Run: headless pygame with SDL's dummy video driver; simulated clock (each Clock.tick advances the game by its frame time, no real sleeping); random seed 0; keys injected as events and as key.get_pressed() state; mouse plan: one left click at the window centre at the start of phase 2, then a move to the lower-right quarter at the start of phase 3.
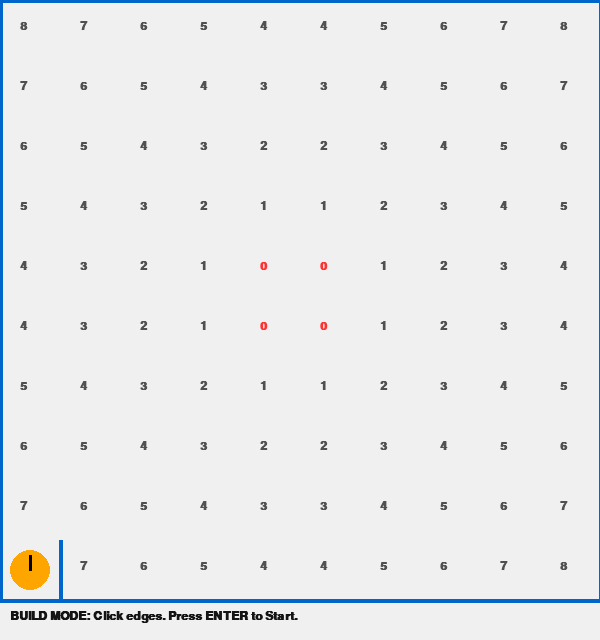
Frame 1 of 4 · flips 1–60 · no input
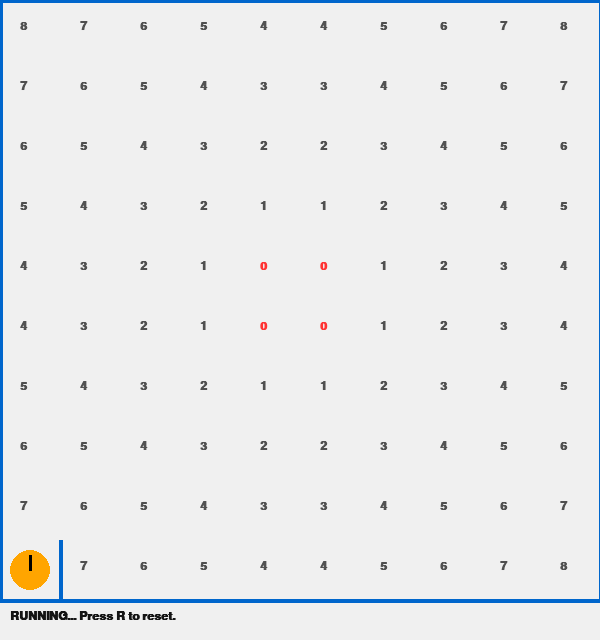
Frame 2 of 4 · flips 61–180 · clicked the window centre · tapped SPACE, RETURN · held RIGHT (→), D
Frame 3 of 4 · flips 181–300 · moved the mouse to the lower-right quarter · held DOWN (↓), S · screen unchanged from frame 2, image omitted
Frame 4 of 4 · flips 301–420 · held LEFT (←), A, UP (↑), W · screen unchanged from frame 3, image omitted

The pygame program that drew these frames:

import pygame
import sys
import time

# --- Configuration (Mirroring your Configuration.h) ---
MAZE_SIZE = 10
CELL_SIZE = 60
WINDOW_SIZE = MAZE_SIZE * CELL_SIZE
WHITE = (240, 240, 240)
BLACK = (20, 20, 20)
RED = (255, 50, 50)     # Target
GREEN = (50, 255, 50)   # Start
BLUE = (0, 102, 204)    # Walls
TEXT_COLOR = (80, 80, 80)
ROBOT_COLOR = (255, 165, 0) 
ROBOT_ARROW_COLOR = (0, 0, 0)

ROBOT_MOVE_DELAY = 0.25 # Speed of robot

NORTH, EAST, SOUTH, WEST = 0, 1, 2, 3
DIR_VECTORS = {NORTH: (0, 1), EAST: (1, 0), SOUTH: (0, -1), WEST: (-1, 0)}

class MazeSimulator:
    def __init__(self):
        self.walls = [[[False for _ in range(4)] for _ in range(MAZE_SIZE)] for _ in range(MAZE_SIZE)]
        self.distance = [[255 for _ in range(MAZE_SIZE)] for _ in range(MAZE_SIZE)]
        self.init_maze()
        self.flood_fill()

    def init_maze(self):
        for x in range(MAZE_SIZE):
            for y in range(MAZE_SIZE):
                if y == MAZE_SIZE - 1: self.walls[x][y][NORTH] = True
                if x == MAZE_SIZE - 1: self.walls[x][y][EAST] = True
                if y == 0:             self.walls[x][y][SOUTH] = True
                if x == 0:             self.walls[x][y][WEST] = True
        # Competition Start Rule
        self.walls[0][0][WEST] = True
        self.walls[0][0][SOUTH] = True
        self.walls[0][0][EAST] = True 

    def flood_fill(self):
        for x in range(MAZE_SIZE):
            for y in range(MAZE_SIZE): self.distance[x][y] = 255
        # Set 10x10 Center Goals
        self.distance[4][4] = 0; self.distance[4][5] = 0
        self.distance[5][4] = 0; self.distance[5][5] = 0

        changed = True
        while changed:
            changed = False
            for x in range(MAZE_SIZE):
                for y in range(MAZE_SIZE):
                    if self.distance[x][y] == 255: continue
                    for d, (dx, dy) in DIR_VECTORS.items():
                        nx, ny = x + dx, y + dy
                        if 0 <= nx < MAZE_SIZE and 0 <= ny < MAZE_SIZE:
                            if not self.walls[x][y][d]:
                                if self.distance[nx][ny] > self.distance[x][y] + 1:
                                    self.distance[nx][ny] = self.distance[x][y] + 1
                                    changed = True

class Robot:
    def __init__(self, start_x, start_y, start_dir):
        self.x = start_x
        self.y = start_y
        self.direction = start_dir
        self.last_move_time = time.time()
        self.has_reached_goal = False
        self.active = False # New state: Robot waits for user signal

    def move(self, maze_sim: MazeSimulator):
        if not self.active or self.has_reached_goal: return
        
        if time.time() - self.last_move_time > ROBOT_MOVE_DELAY:
            best_move = None
            min_dist = maze_sim.distance[self.x][self.y]

            # Look for neighbor with smallest distance
            for d, (dx, dy) in DIR_VECTORS.items():
                nx, ny = self.x + dx, self.y + dy
                if 0 <= nx < MAZE_SIZE and 0 <= ny < MAZE_SIZE:
                    if not maze_sim.walls[self.x][self.y][d]:
                        if maze_sim.distance[nx][ny] < min_dist:
                            min_dist = maze_sim.distance[nx][ny]
                            best_move = (nx, ny, d)

            if best_move:
                self.x, self.y, self.direction = best_move
                if maze_sim.distance[self.x][self.y] == 0:
                    self.has_reached_goal = True
            self.last_move_time = time.time()

def draw_robot(screen, robot):
    py_x = robot.x * CELL_SIZE + CELL_SIZE // 2
    py_y = (MAZE_SIZE - 1 - robot.y) * CELL_SIZE + CELL_SIZE // 2
    pygame.draw.circle(screen, ROBOT_COLOR, (py_x, py_y), CELL_SIZE // 3)
    # Draw simple direction indicator
    tip = (0,0)
    if robot.direction == NORTH: tip = (py_x, py_y - 15)
    elif robot.direction == SOUTH: tip = (py_x, py_y + 15)
    elif robot.direction == EAST: tip = (py_x + 15, py_y)
    elif robot.direction == WEST: tip = (py_x - 15, py_y)
    pygame.draw.line(screen, ROBOT_ARROW_COLOR, (py_x, py_y), tip, 3)

def main():
    pygame.init()
    screen = pygame.display.set_mode((WINDOW_SIZE, WINDOW_SIZE + 40)) # Extra space for text
    pygame.display.set_caption("Micromouse: Build then Run")
    font = pygame.font.SysFont('Consolas', 18, bold=True)
    sim = MazeSimulator()
    robot = Robot(0, 0, NORTH)

    while True:
        screen.fill(WHITE)
        # Draw HUD info
        status = "BUILD MODE: Click edges. Press ENTER to Start."
        if robot.active: status = "RUNNING... Press R to reset."
        if robot.has_reached_goal: status = "GOAL REACHED! Press R to rebuild."
        text_surf = font.render(status, True, BLACK)
        screen.blit(text_surf, (10, WINDOW_SIZE + 10))

        # --- Draw Maze ---
        for x in range(MAZE_SIZE):
            for y in range(MAZE_SIZE):
                py_y = (MAZE_SIZE - 1 - y) * CELL_SIZE
                py_x = x * CELL_SIZE
                dist_val = sim.distance[x][y]
                color = RED if dist_val == 0 else TEXT_COLOR
                screen.blit(font.render(str(dist_val), True, color), (py_x + 20, py_y + 20))
                # Walls
                if sim.walls[x][y][NORTH]: pygame.draw.line(screen, BLUE, (py_x, py_y), (py_x + CELL_SIZE, py_y), 4)
                if sim.walls[x][y][SOUTH]: pygame.draw.line(screen, BLUE, (py_x, py_y + CELL_SIZE), (py_x + CELL_SIZE, py_y + CELL_SIZE), 4)
                if sim.walls[x][y][EAST]:  pygame.draw.line(screen, BLUE, (py_x + CELL_SIZE, py_y), (py_x + CELL_SIZE, py_y + CELL_SIZE), 4)
                if sim.walls[x][y][WEST]:  pygame.draw.line(screen, BLUE, (py_x, py_y), (py_x, py_y + CELL_SIZE), 4)

        draw_robot(screen, robot)

        for event in pygame.event.get():
            if event.type == pygame.QUIT:
                pygame.quit(); sys.exit()
            
            if event.type == pygame.MOUSEBUTTONDOWN and not robot.active:
                mx, my = pygame.mouse.get_pos()
                if my < WINDOW_SIZE: # Don't click the HUD
                    gx, gy = mx // CELL_SIZE, MAZE_SIZE - 1 - (my // CELL_SIZE)
                    lx, ly = mx % CELL_SIZE, my % CELL_SIZE
                    dists = [ly, CELL_SIZE-ly, lx, CELL_SIZE-lx] # N, S, W, E
                    min_d = dists.index(min(dists))
                    if min_d == 0: 
                        sim.walls[gx][gy][NORTH] = not sim.walls[gx][gy][NORTH]
                        if gy < MAZE_SIZE-1: sim.walls[gx][gy+1][SOUTH] = sim.walls[gx][gy][NORTH]
                    elif min_d == 1:
                        sim.walls[gx][gy][SOUTH] = not sim.walls[gx][gy][SOUTH]
                        if gy > 0: sim.walls[gx][gy-1][NORTH] = sim.walls[gx][gy][SOUTH]
                    elif min_d == 2:
                        sim.walls[gx][gy][WEST] = not sim.walls[gx][gy][WEST]
                        if gx > 0: sim.walls[gx-1][gy][EAST] = sim.walls[gx][gy][WEST]
                    elif min_d == 3:
                        sim.walls[gx][gy][EAST] = not sim.walls[gx][gy][EAST]
                        if gx < MAZE_SIZE-1: sim.walls[gx+1][gy][WEST] = sim.walls[gx][gy][EAST]
                    sim.flood_fill()

            if event.type == pygame.KEYDOWN:
                if event.key == pygame.K_RETURN: robot.active = True
                if event.key == pygame.K_r: 
                    robot = Robot(0, 0, NORTH)
                if event.key == pygame.K_SPACE: robot.active = not robot.active

        robot.move(sim)
        pygame.display.flip()

if __name__ == "__main__":
    main()
